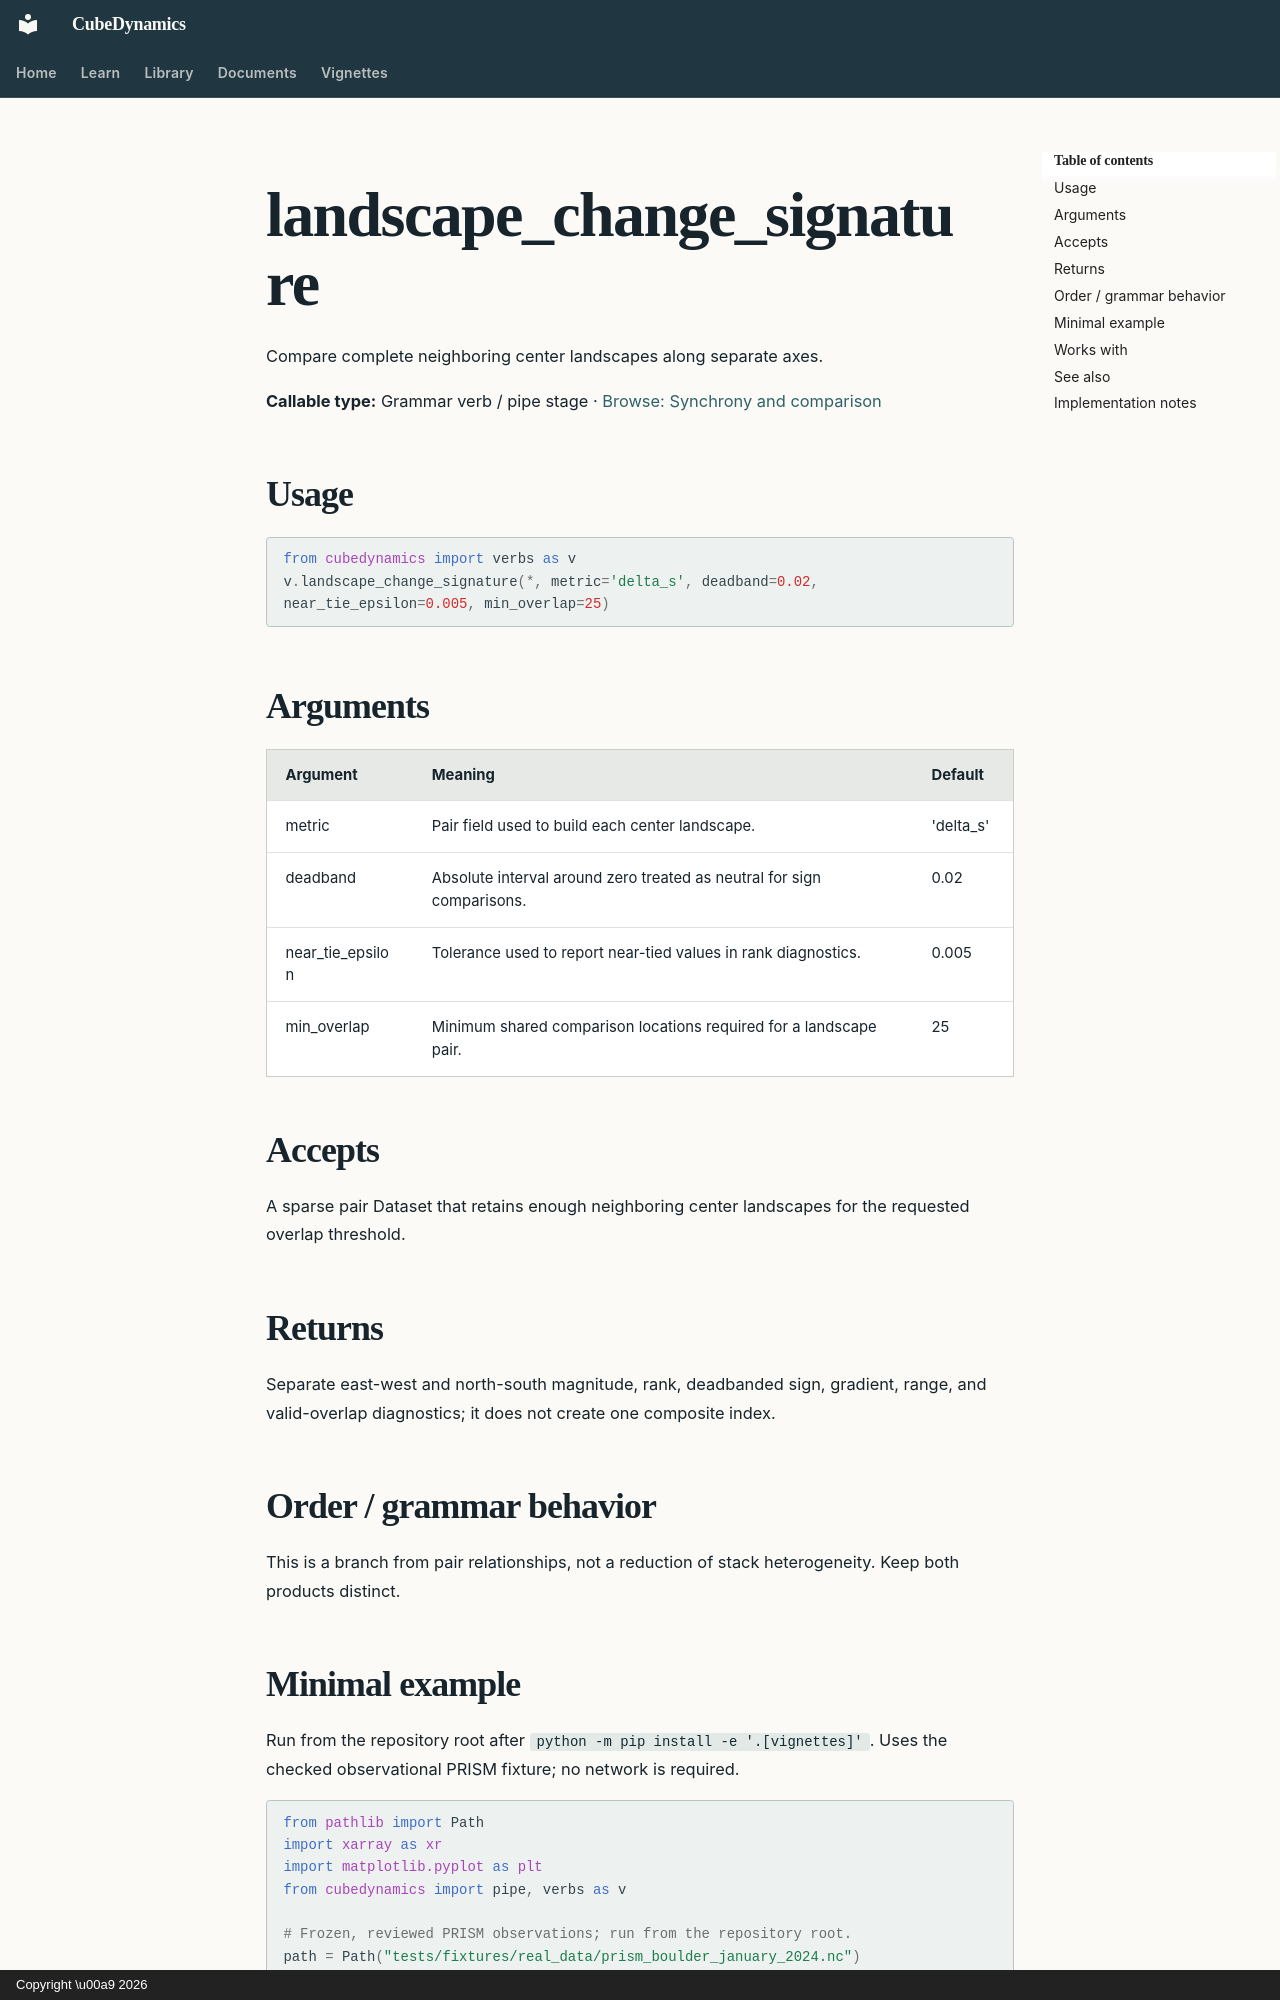

repository: CU-ESIIL/cubedynamics · page: reference/verbs/landscape_change_signature/index.html · generator: mkdocs · copyright: Copyright \u00a9 2026

<!-- Generated by scripts/build_reference_docs.py; do not edit. -->

# landscape_change_signature

Compare complete neighboring center landscapes along separate axes.

**Callable type:** Grammar verb / pipe stage · [Browse: Synchrony and comparison](index.md#synchrony-and-comparison)

## Usage

```python
from cubedynamics import verbs as v
v.landscape_change_signature(*, metric='delta_s', deadband=0.02, near_tie_epsilon=0.005, min_overlap=25)
```

## Arguments

| Argument | Meaning | Default |
| --- | --- | --- |
| metric | Pair field used to build each center landscape. | 'delta_s' |
| deadband | Absolute interval around zero treated as neutral for sign comparisons. | 0.02 |
| near_tie_epsilon | Tolerance used to report near-tied values in rank diagnostics. | 0.005 |
| min_overlap | Minimum shared comparison locations required for a landscape pair. | 25 |

## Accepts

A sparse pair Dataset that retains enough neighboring center landscapes for the requested overlap threshold.

## Returns

Separate east-west and north-south magnitude, rank, deadbanded sign, gradient, range, and valid-overlap diagnostics; it does not create one composite index.

## Order / grammar behavior

This is a branch from pair relationships, not a reduction of stack heterogeneity. Keep both products distinct.
